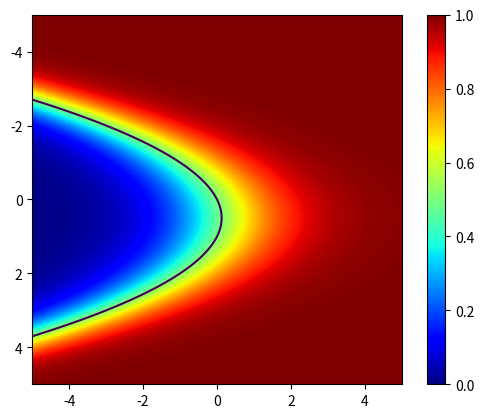

Source code (Python):
#
# Example code that shows how to plot the function value and a decision
# boundary for a simple logistic regression model using python
#
# [redacted]
#

import numpy as np
from scipy.special import expit
import matplotlib.pyplot as plt

# define our hypothesis (vectorized!)
def f(x): 
  return expit(np.matrix([0, 1, -.5,.5])*x);
 
# create the domain for the plot
x_min = -5; x_max = 5
y_min = -5; y_max = 5

x1 = np.linspace(x_min, x_max, 200)
y1 = np.linspace(y_min, y_max , 200)
x,y = np.meshgrid(x1, y1)

#
# evalute it in a vectorized way (and reshape into a matrix)
#

# make a 3 x N matrix of the sample points
data = np.vstack((
   np.ones(x.size), # add the bias term
   x.ravel(), # make the matrix into a vector
   y.ravel(), 
   y.ravel()**2)) # add a quadratic term for fun

z = f(data)

z = z.reshape(x.shape)

#
# Make the plots
#

# show the function value in the background
cs = plt.imshow(z,
  extent=(x_min,x_max,y_max,y_min), # define limits of grid, note reversed y axis
  cmap=plt.cm.jet)
plt.clim(0,1) # defines the value to assign the min/max color

# draw the line on top
levels = np.array([.5])
cs_line = plt.contour(x,y,z,levels)

# add a color bar
CB = plt.colorbar(cs)

plt.show()

